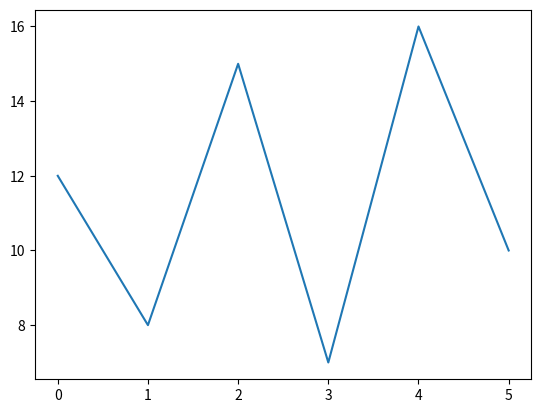

This chart was generated by the following Python code:
import matplotlib.pyplot as plt
import numpy as np

y = np.array([12, 8, 15, 7, 16, 10])

plt.plot(y)
plt.show()